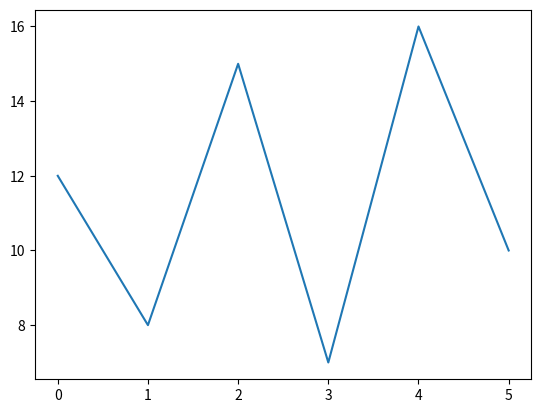

This chart was generated by the following Python code:
import matplotlib.pyplot as plt
import numpy as np

y = np.array([12, 8, 15, 7, 16, 10])

plt.plot(y)
plt.show()